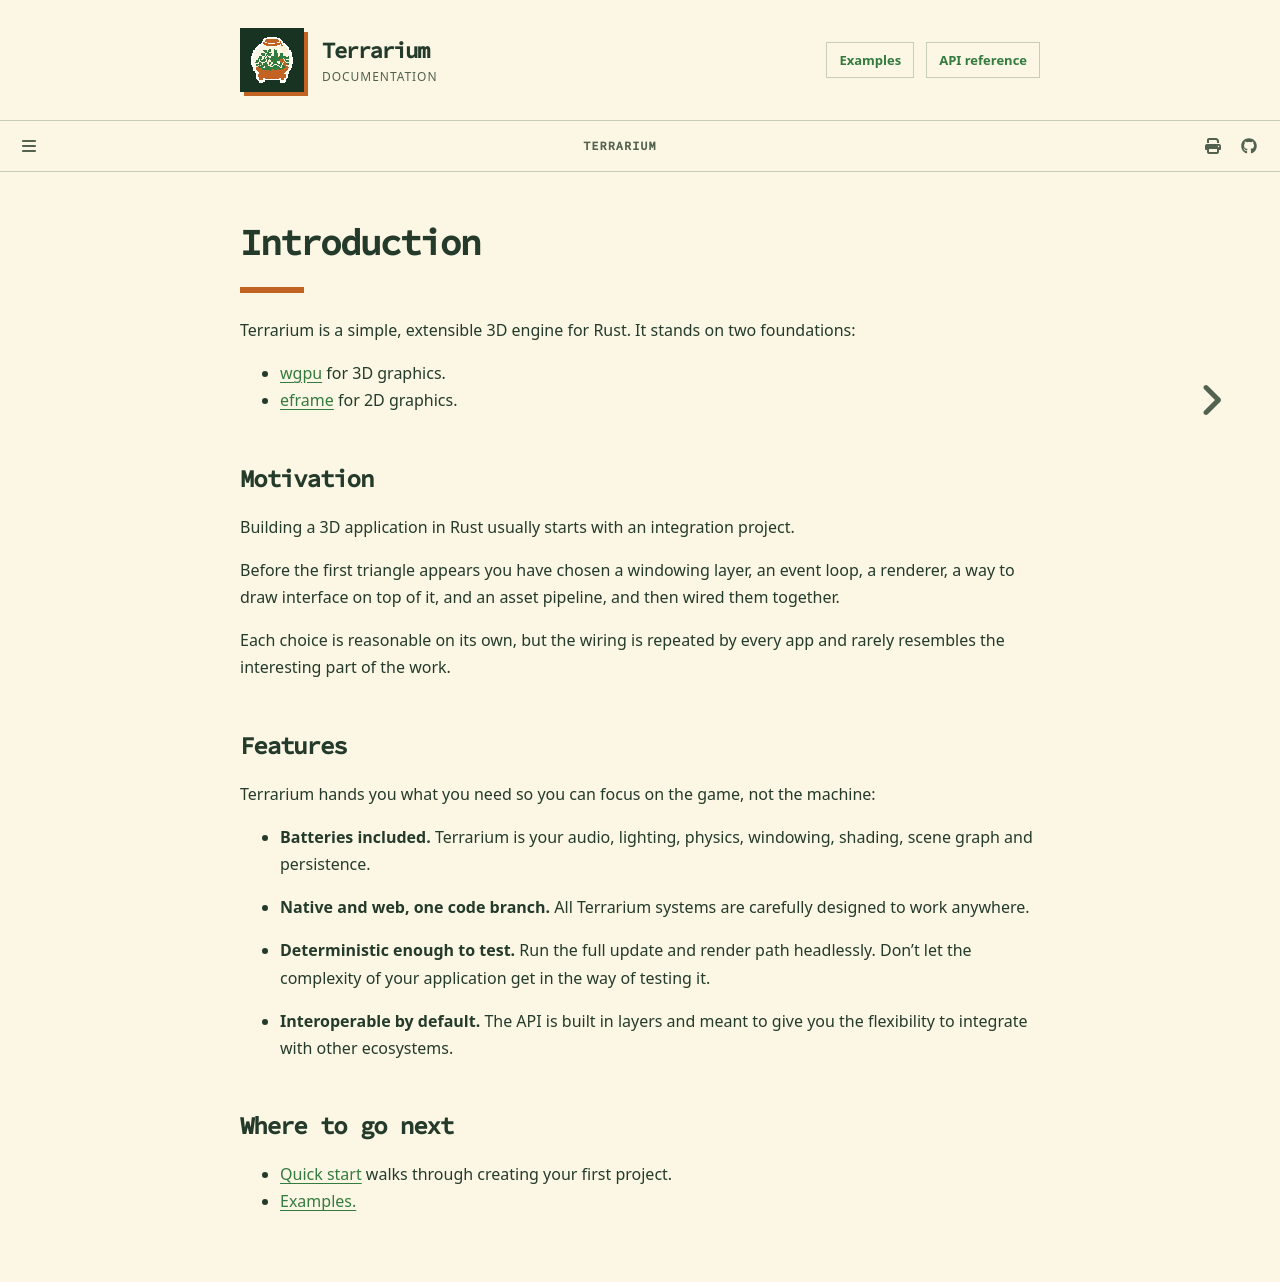

repository: egakareta/terrarium · page: docs/introduction.html · generator: mdbook

# Introduction

Terrarium is a simple, extensible 3D engine for Rust. It stands on two
foundations:

- [wgpu](https://github.com/gfx-rs/wgpu) for 3D graphics.
- [eframe](https://github.com/emilk/egui) for 2D graphics.

## Motivation

Building a 3D application in Rust usually starts with an integration project.

Before the first triangle appears you have chosen a windowing layer, an event
loop, a renderer, a way to draw interface on top of it, and an asset pipeline,
and then wired them together.

Each choice is reasonable on its own, but the wiring is repeated by every app
and rarely resembles the interesting part of the work.

## Features

Terrarium hands you what you need so you can focus on the game, not the machine:

- **Batteries included.** Terrarium is your audio, lighting, physics, windowing,
  shading, scene graph and persistence.

- **Native and web, one code branch.** All Terrarium systems are carefully
  designed to work anywhere.

- **Deterministic enough to test.** Run the full update and render path
  headlessly. Don't let the complexity of your application get in the way of
  testing it.

- **Interoperable by default.** The API is built in layers and meant to give you
  the flexibility to integrate with other ecosystems.

## Where to go next

- [Quick start](quick_start.md) walks through creating your first project.
- [Examples.](https://github.com/egakareta/terrarium/tree/master/examples)
